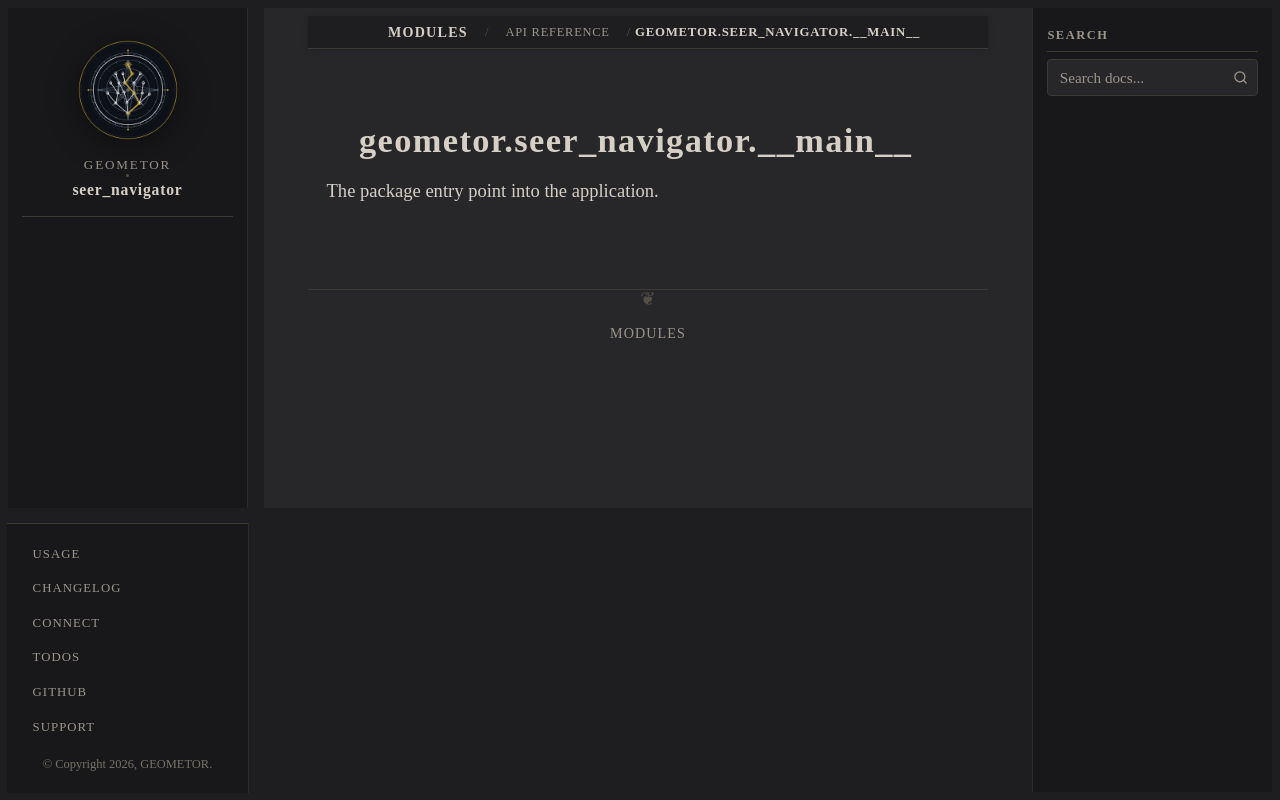

repository: geometor/seer_navigator · page: modules/api/geometor/seer_navigator/__main__/index.html · generator: sphinx

geometor.seer_navigator.__main__
================================

.. py:module:: geometor.seer_navigator.__main__

.. autoapi-nested-parse::

   The package entry point into the application.
